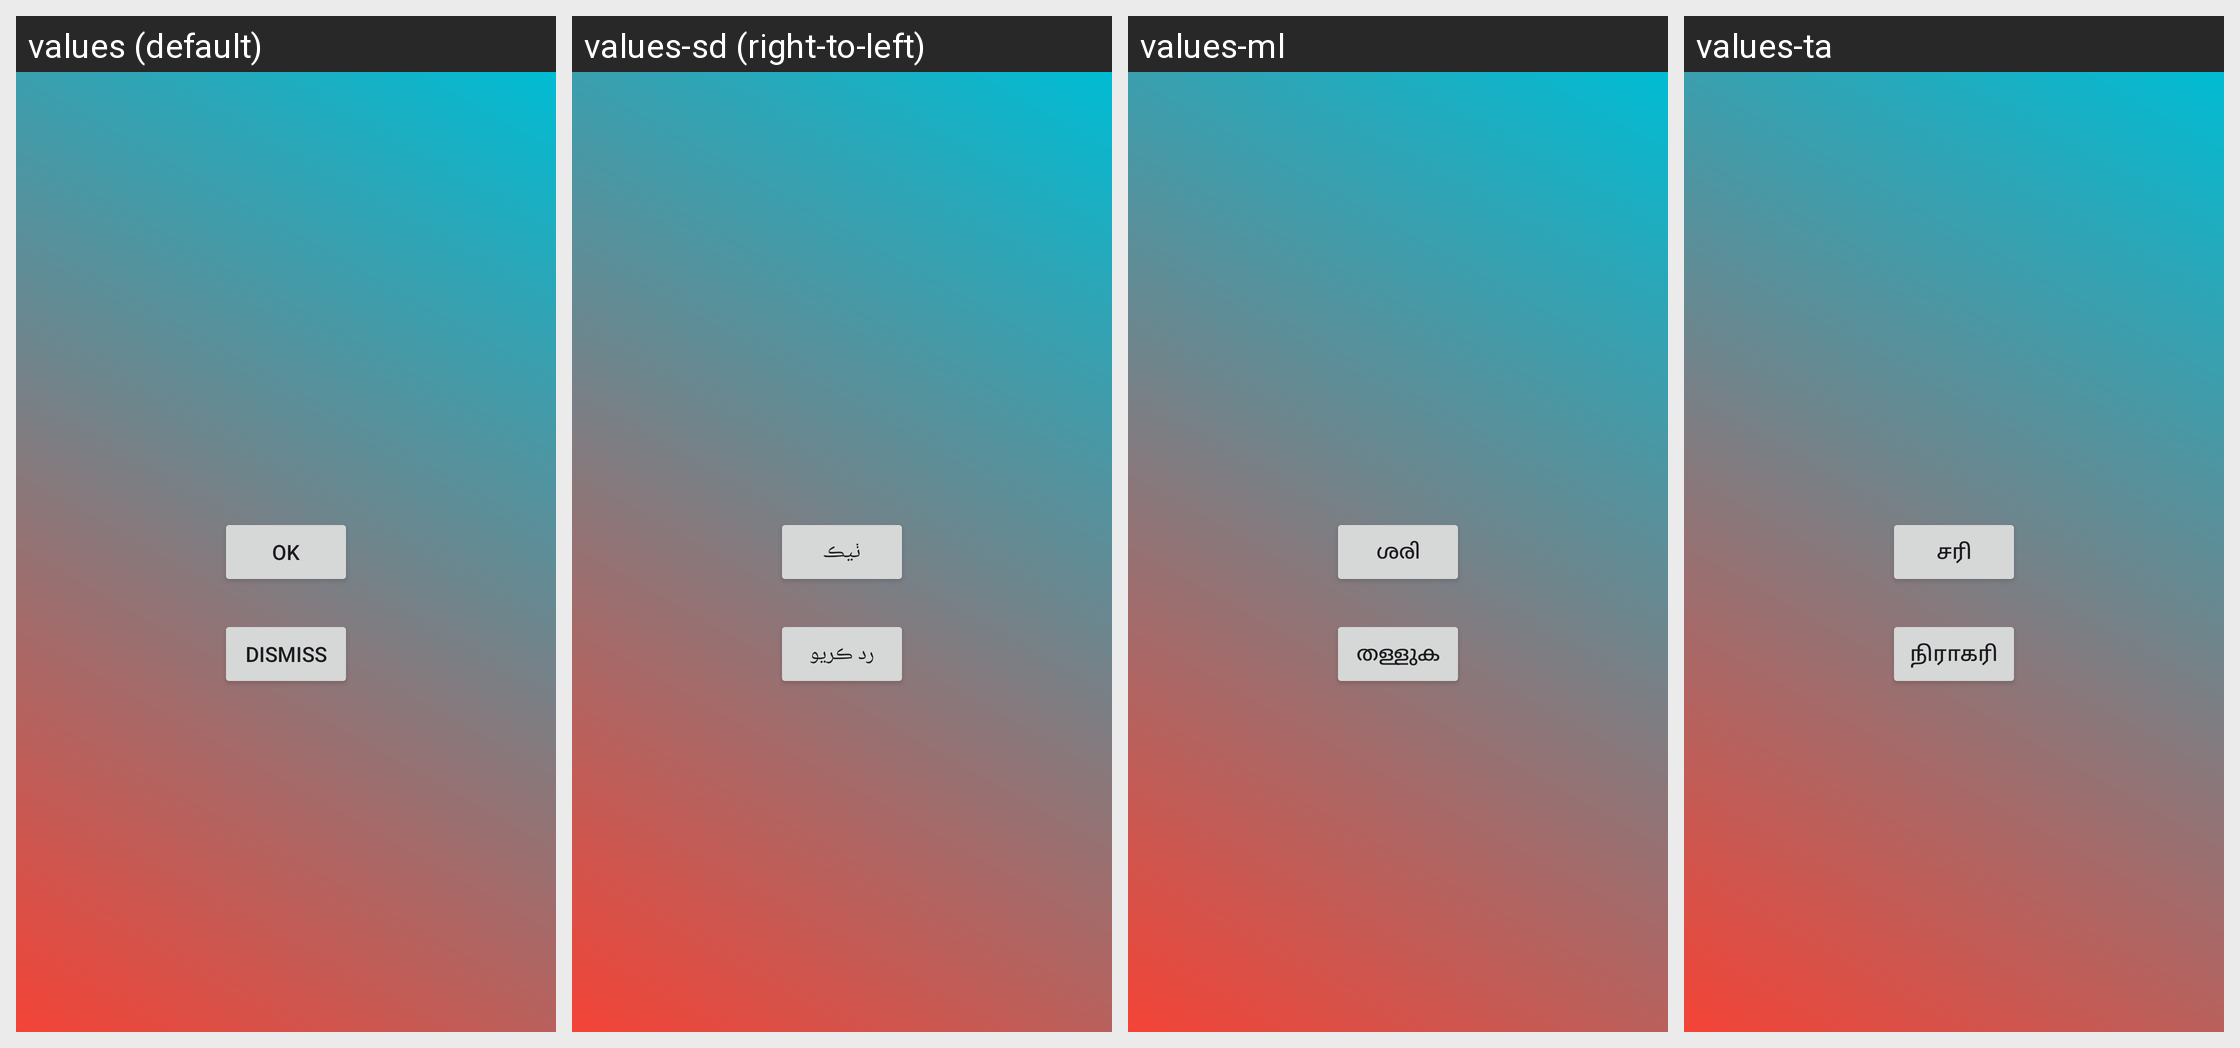

For this localized Android screen grid, give each drawn string resource with its value in every locale shown.
Android screen res/layout/activity_reminder.xml rendered under 4 locales, left to right: values (default), values-sd (right-to-left), values-ml, values-ta. Device: Nexus 5 (rendered at 1080×1920; each locale shown at half size, 540×960, under a caption strip naming it); theme Theme.Amma.
Other locales in the repository, not shown: values-as, values-bn, values-gu, values-hi, values-kn, values-ks, values-mr, values-ne, values-or, values-pa, values-te, values-ur.
Strings drawn on this screen, with the default value and each locale's value (text and hints the layout hard-codes, and strings that could not be matched under every locale, appear in the picture but are not listed):

ok
  values: OK
  values-sd: ٺيڪ
  values-ml: ശരി
  values-ta: சரி

dismiss
  values: Dismiss
  values-sd: رد ڪريو
  values-ml: തള്ളുക
  values-ta: நிராகரி
